The GitHub repository lipika1911/mp contains a labelled image folder "indian_spices" with 12 categories: caraway seeds, cinnamon stick, cloves, coriander seeds, cumin seeds, dry ginger, dry red chilly, fennel seeds, green cardamom, nutmeg, star anise, stone flowers. Examples follow, each with its label.

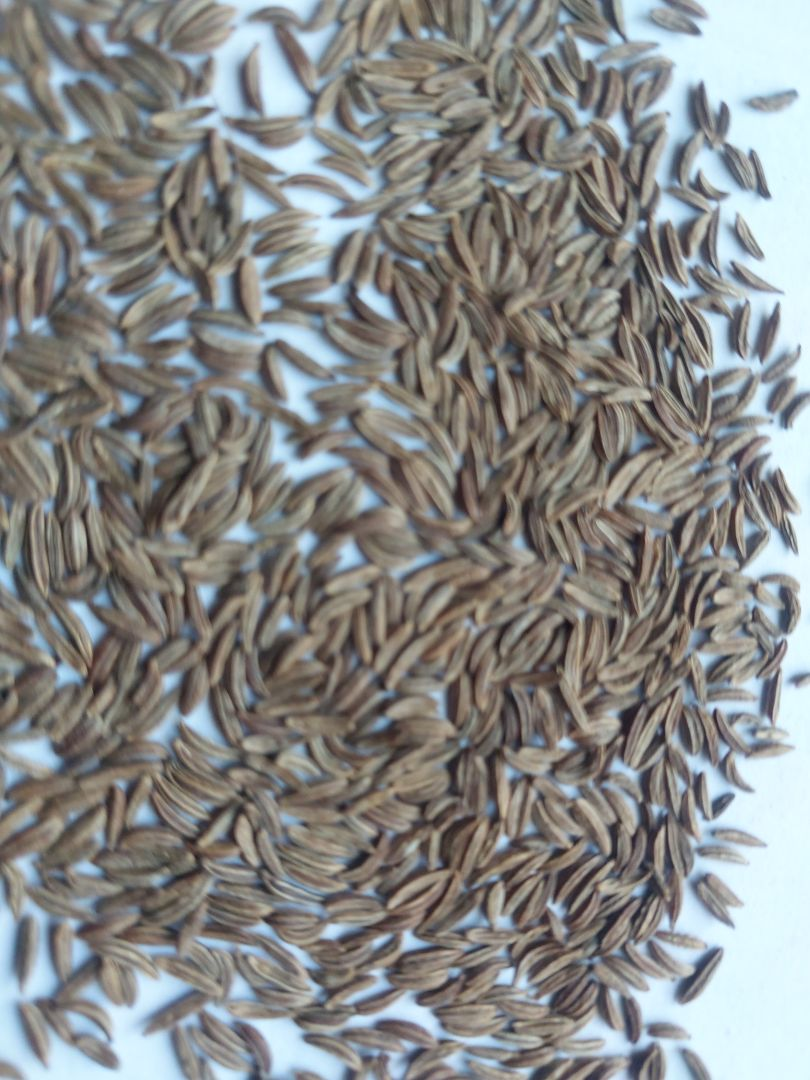
Label: caraway seeds

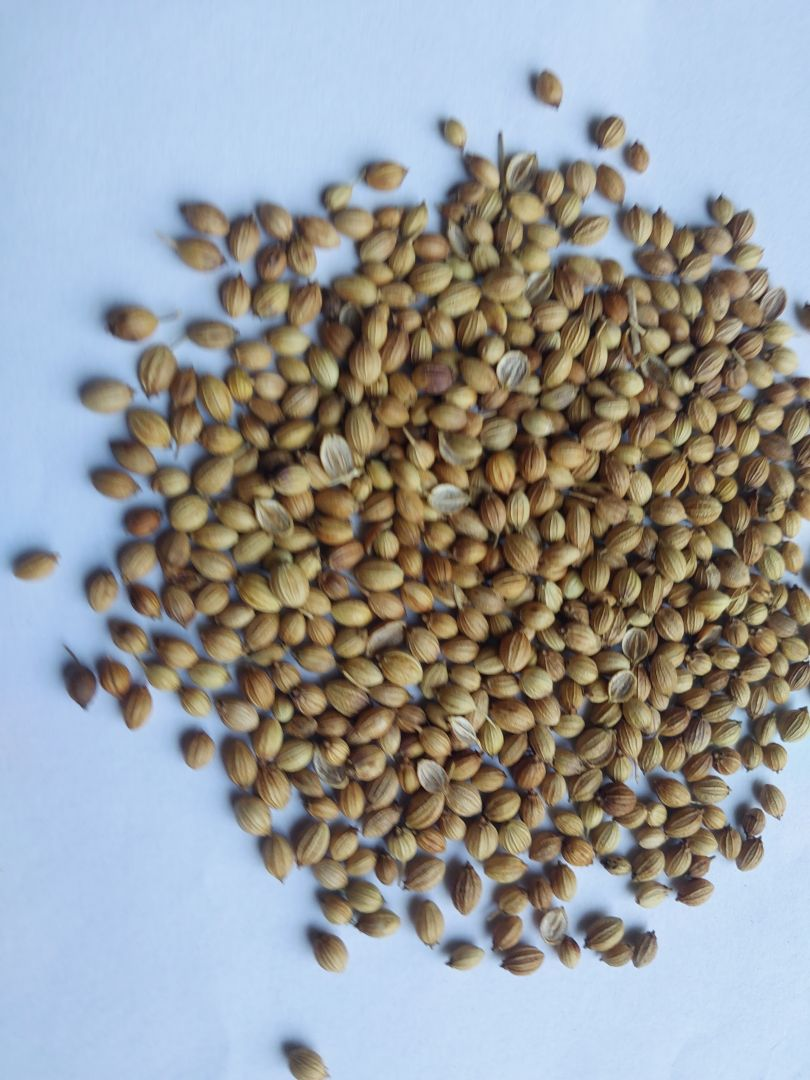
Label: coriander seeds

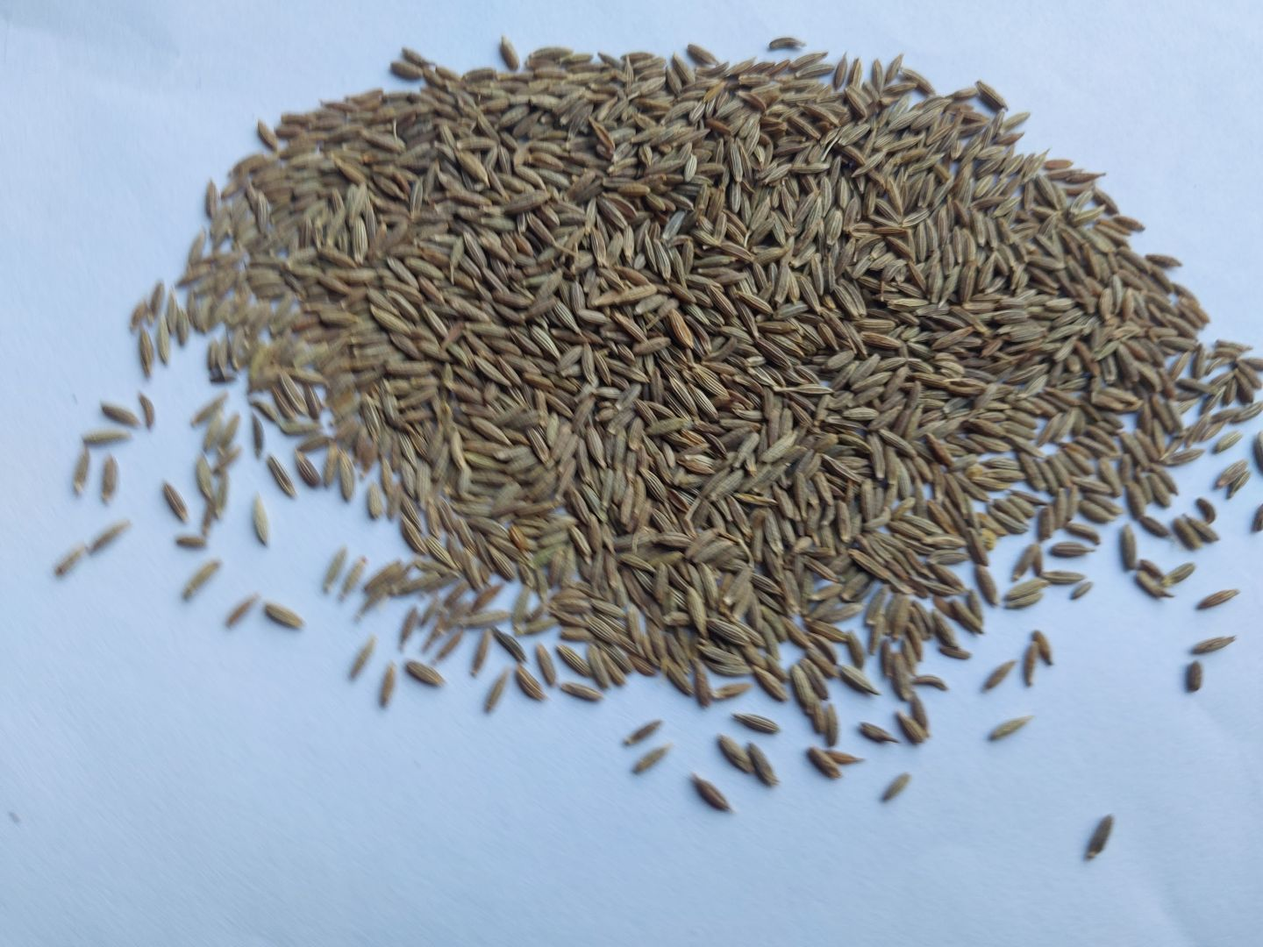
Label: cumin seeds

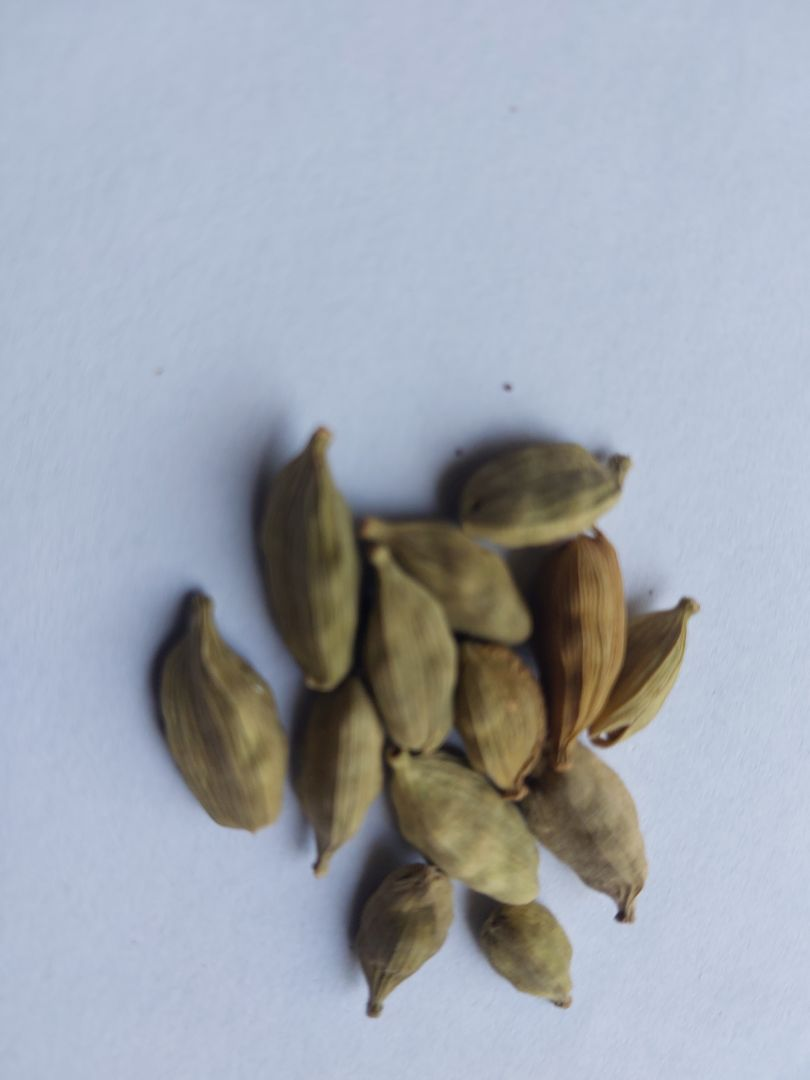
Label: green cardamom

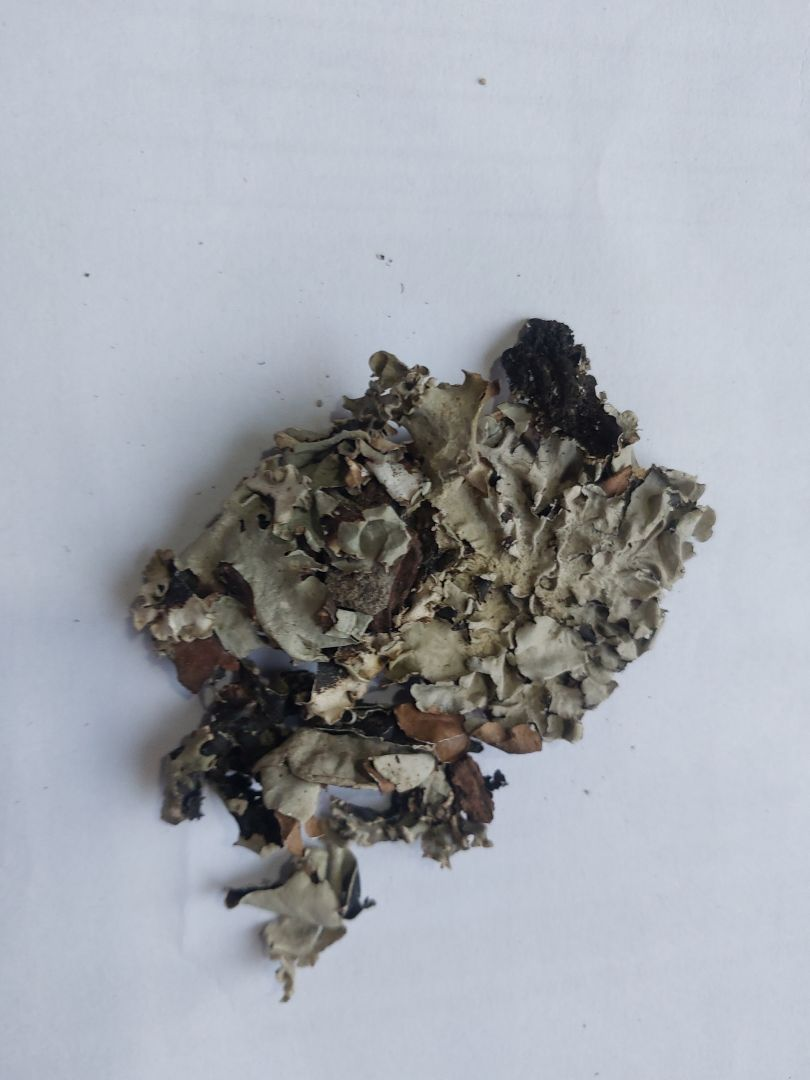
Label: stone flowers

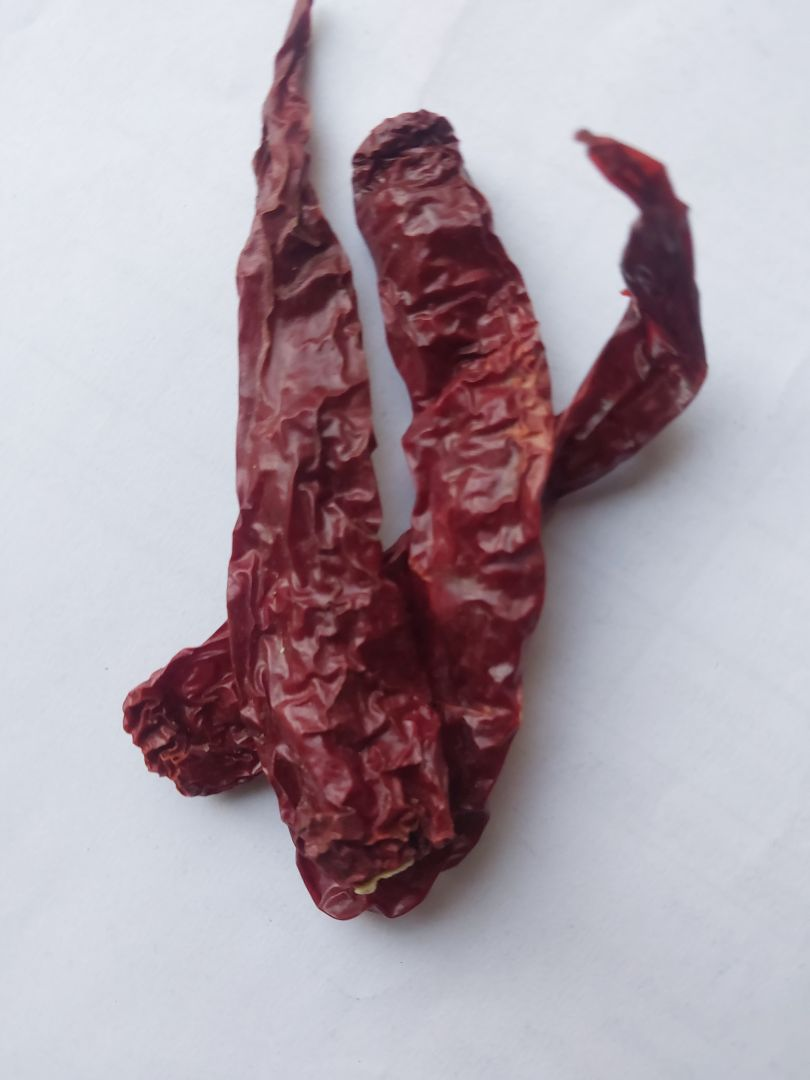
Label: dry red chilly
